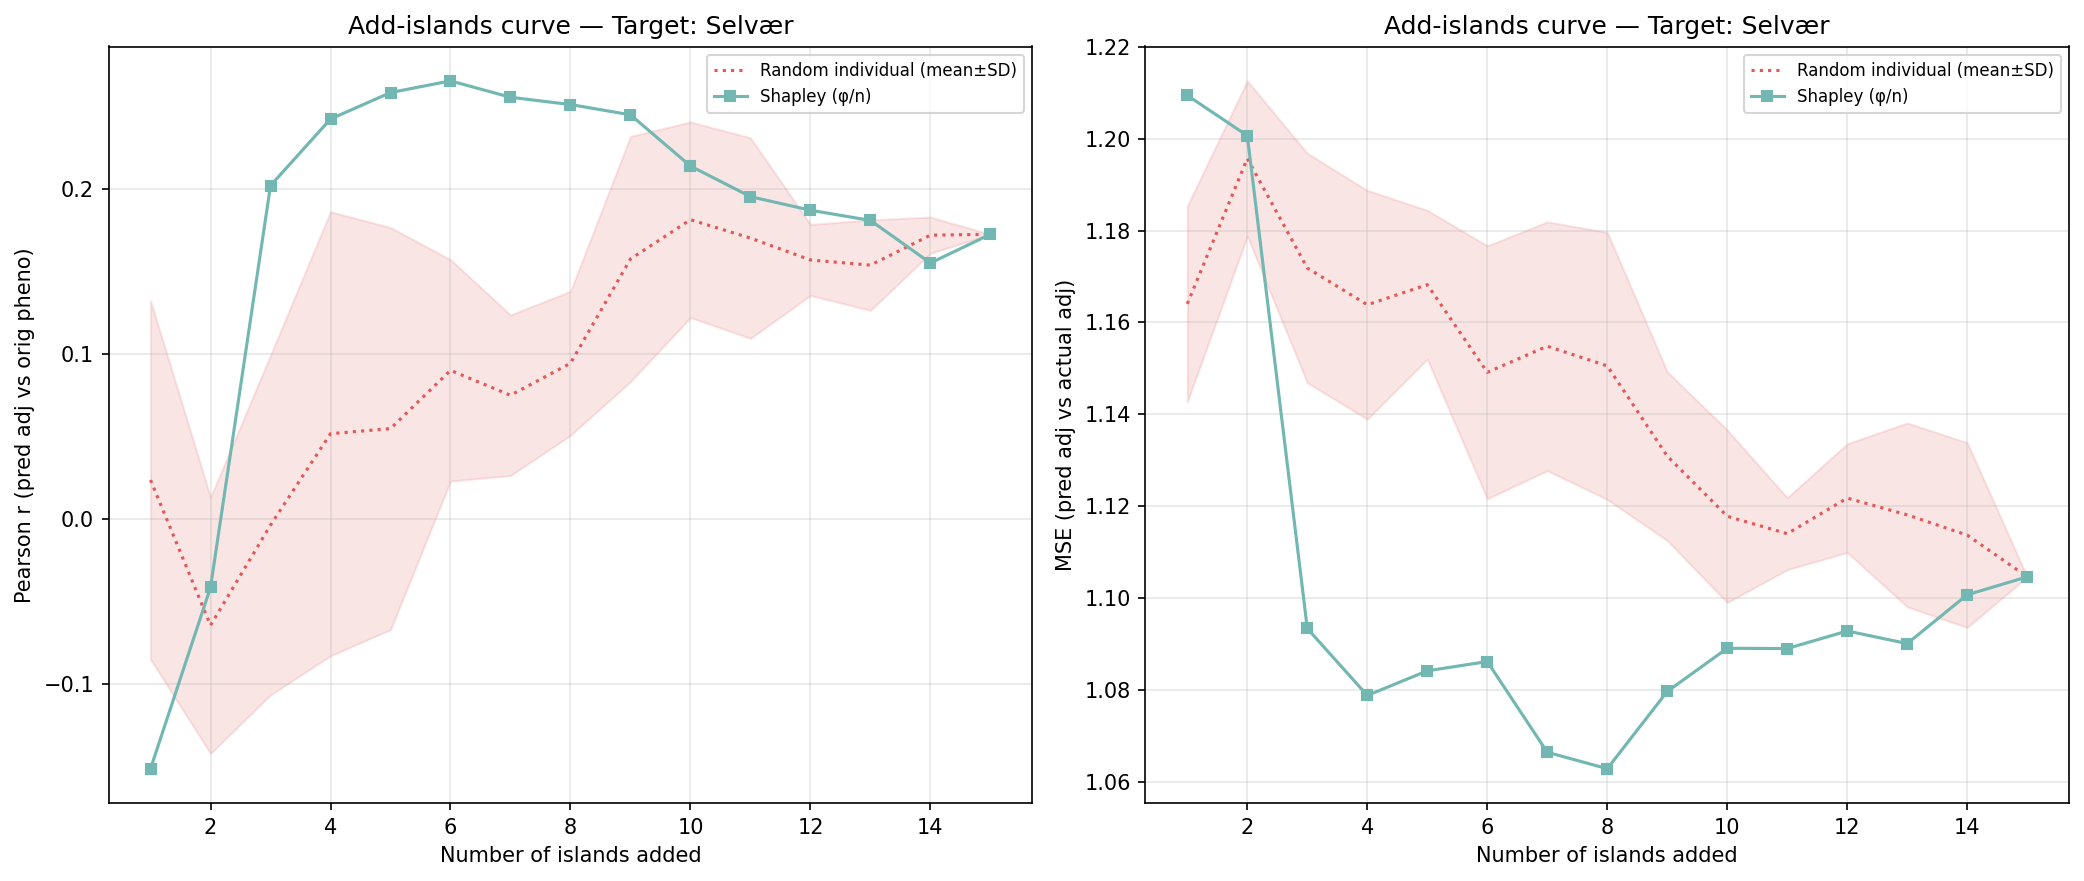

Source data for this figure (header and first rows):
n_islands, n_individuals, corr_eval, mse_adj, method, order_seed, target_island
1, 92, -0.1511, 1.209, shapley_mean, -1, 3
2, 243, -0.04122, 1.201, shapley_mean, -1, 3
3, 529, 0.2023, 1.093, shapley_mean, -1, 3
4, 689, 0.2426, 1.079, shapley_mean, -1, 3
5, 945, 0.2587, 1.084, shapley_mean, -1, 3
6, 1526, 0.2658, 1.086, shapley_mean, -1, 3
7, 1875, 0.2558, 1.066, shapley_mean, -1, 3
8, 1993, 0.2514, 1.063, shapley_mean, -1, 3
9, 3048, 0.2452, 1.08, shapley_mean, -1, 3
10, 3534, 0.2141, 1.089, shapley_mean, -1, 3
11, 4117, 0.1956, 1.089, shapley_mean, -1, 3
12, 4670, 0.1874, 1.093, shapley_mean, -1, 3
13, 4843, 0.1812, 1.09, shapley_mean, -1, 3
14, 5045, 0.1554, 1.101, shapley_mean, -1, 3
15, 5442, 0.1728, 1.105, shapley_mean, -1, 3
1, 92, -0.02607, 1.158, random_individual, 0, 3
2, 243, -0.1628, 1.198, random_individual, 0, 3
3, 529, 0.117, 1.208, random_individual, 0, 3
4, 689, 0.05522, 1.195, random_individual, 0, 3
5, 945, 0.002417, 1.171, random_individual, 0, 3
6, 1526, 0.03596, 1.146, random_individual, 0, 3
7, 1875, 0.09214, 1.134, random_individual, 0, 3
8, 1993, 0.1365, 1.13, random_individual, 0, 3
9, 3048, 0.03696, 1.155, random_individual, 0, 3
10, 3534, 0.08965, 1.125, random_individual, 0, 3
11, 4117, 0.07879, 1.118, random_individual, 0, 3
12, 4670, 0.1321, 1.107, random_individual, 0, 3
13, 4843, 0.1385, 1.095, random_individual, 0, 3
14, 5045, 0.1651, 1.095, random_individual, 0, 3
15, 5442, 0.1728, 1.105, random_individual, 0, 3
1, 92, -0.1018, 1.134, random_individual, 1, 3
2, 243, -0.07133, 1.168, random_individual, 1, 3
3, 529, -0.09101, 1.187, random_individual, 1, 3
4, 689, 0.04654, 1.174, random_individual, 1, 3
5, 945, -0.07776, 1.189, random_individual, 1, 3
6, 1526, 0.03849, 1.196, random_individual, 1, 3
7, 1875, 0.04129, 1.197, random_individual, 1, 3
8, 1993, 0.04265, 1.188, random_individual, 1, 3
9, 3048, 0.1539, 1.12, random_individual, 1, 3
10, 3534, 0.1648, 1.132, random_individual, 1, 3
11, 4117, 0.1742, 1.125, random_individual, 1, 3
12, 4670, 0.1556, 1.128, random_individual, 1, 3
13, 4843, 0.1473, 1.13, random_individual, 1, 3
14, 5045, 0.168, 1.12, random_individual, 1, 3
15, 5442, 0.1728, 1.105, random_individual, 1, 3
1, 92, 0.009596, 1.185, random_individual, 2, 3
2, 243, -0.1108, 1.205, random_individual, 2, 3
3, 529, -0.1092, 1.152, random_individual, 2, 3
4, 689, -0.1341, 1.149, random_individual, 2, 3
5, 945, -0.01722, 1.176, random_individual, 2, 3
6, 1526, 0.05626, 1.124, random_individual, 2, 3
7, 1875, 0.008854, 1.129, random_individual, 2, 3
8, 1993, 0.07675, 1.116, random_individual, 2, 3
9, 3048, 0.1888, 1.107, random_individual, 2, 3
10, 3534, 0.1927, 1.105, random_individual, 2, 3
11, 4117, 0.1662, 1.112, random_individual, 2, 3
12, 4670, 0.1607, 1.117, random_individual, 2, 3
13, 4843, 0.1795, 1.098, random_individual, 2, 3
14, 5045, 0.1825, 1.091, random_individual, 2, 3
15, 5442, 0.1728, 1.105, random_individual, 2, 3
... 30 more rows
